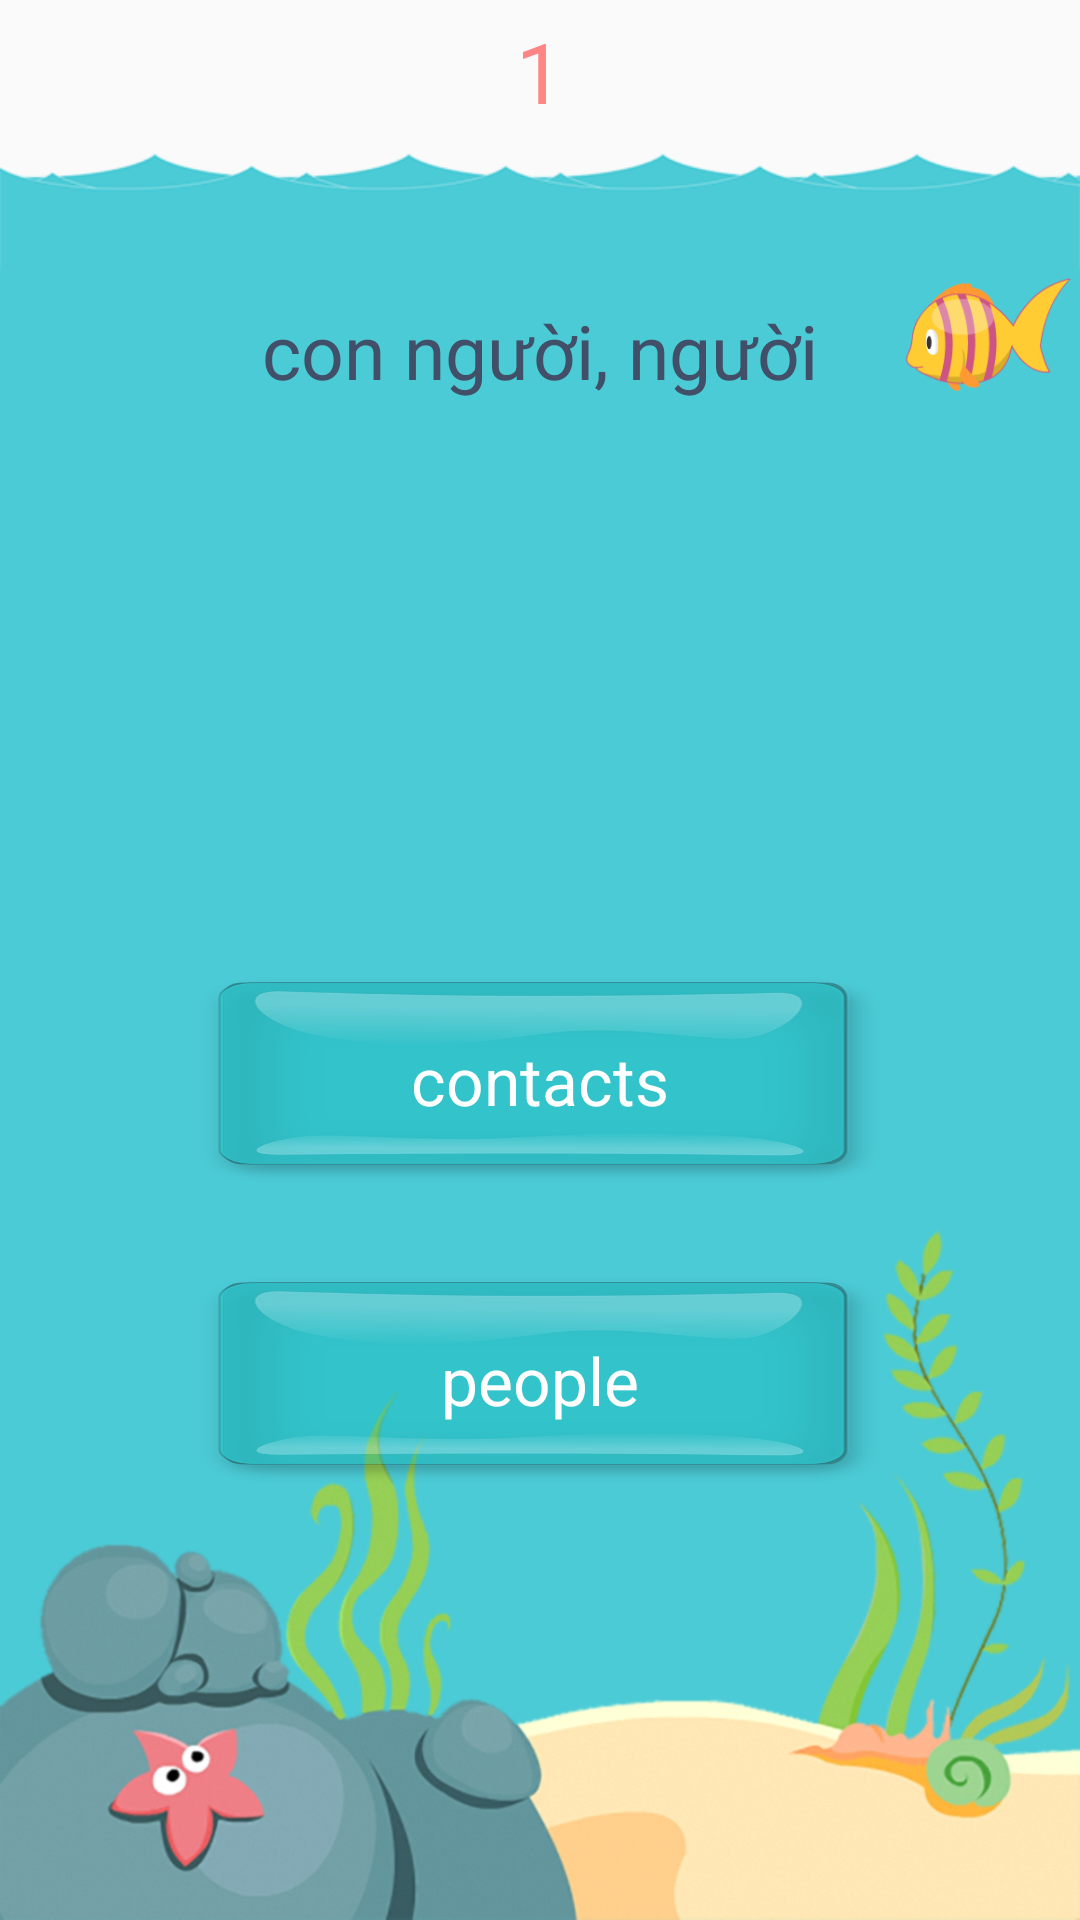

Write the Android layout XML for this screen, with the resource values it uses.
<!-- AndroidManifest.xml: application theme AppTheme -->
<!-- res/layout/fragment2.xml -->
<RelativeLayout xmlns:android="http://schemas.android.com/apk/res/android"
    xmlns:tools="http://schemas.android.com/tools"
    android:layout_width="match_parent"
    android:layout_height="match_parent"
    tools:context=".MainActivity">

    <RelativeLayout
        android:id="@+id/lo_run"
        android:layout_width="match_parent"
        android:layout_height="match_parent"
        android:layout_marginTop="50dp">

        <ImageView
            android:id="@+id/imgBien"
            android:layout_width="match_parent"
            android:layout_height="40dp"
            android:background="@drawable/bien" />

        <ImageView
            android:id="@+id/imageView2"
            android:layout_width="match_parent"
            android:layout_height="match_parent"
            android:layout_below="@+id/imgBien"
            android:layout_centerHorizontal="true"
            android:background="#4bcbd6" />

        <ImageView
            android:id="@+id/imgCa"
            android:layout_width="60dp"
            android:layout_height="42dp"
            android:layout_alignParentEnd="true"
            android:layout_alignParentRight="true"
            android:layout_alignParentTop="true"
            android:layout_marginTop="40dp"
            android:background="@drawable/ca" />

    </RelativeLayout>

    <ImageView
        android:id="@+id/imageView"
        android:layout_width="match_parent"
        android:layout_height="240dp"
        android:layout_alignParentBottom="true"
        android:layout_alignParentLeft="true"
        android:layout_alignParentStart="true"
        android:background="@drawable/background" />

    <FrameLayout
        android:id="@+id/btnDuoi"
        android:layout_width="230dp"
        android:layout_height="70dp"

        android:layout_alignParentBottom="true"
        android:layout_centerHorizontal="true"
        android:layout_marginBottom="145dp">

        <FrameLayout
            android:layout_width="match_parent"
            android:layout_height="match_parent"
            android:alpha="0.4"
            android:background="@drawable/button"></FrameLayout>

        <TextView
            android:id="@+id/txtDuoi"
            android:layout_width="wrap_content"
            android:layout_height="wrap_content"
            android:layout_gravity="center"
            android:text="people"
            android:textAppearance="?android:attr/textAppearanceLarge"
            android:textColor="#ffffff" />
    </FrameLayout>

    <FrameLayout
        android:id="@+id/btnTren"
        android:layout_width="230dp"

        android:layout_height="70dp"
        android:layout_above="@+id/btnDuoi"
        android:layout_centerHorizontal="true"
        android:layout_marginBottom="30dp">

        <FrameLayout
            android:layout_width="match_parent"
            android:layout_height="match_parent"
            android:alpha="0.4"
            android:background="@drawable/button"></FrameLayout>

        <TextView
            android:id="@+id/txtTren"
            android:layout_width="wrap_content"
            android:layout_height="wrap_content"
            android:layout_gravity="center"
            android:text="contacts"
            android:textAppearance="?android:attr/textAppearanceLarge"
            android:textColor="#ffffff" />
    </FrameLayout>

    <TextView
        android:id="@+id/txtCauHoi"
        android:layout_width="250dp"
        android:layout_height="wrap_content"
        android:layout_alignParentTop="true"
        android:layout_centerHorizontal="true"
        android:layout_marginTop="100dp"
        android:gravity="center"
        android:text="con người, người"
        android:textAppearance="?android:attr/textAppearanceLarge"
        android:textColor="#414f68"
        android:textSize="25sp" />

    <TextView
        android:id="@+id/txtDiem"
        android:layout_width="wrap_content"
        android:layout_height="wrap_content"
        android:layout_alignParentTop="true"
        android:layout_centerHorizontal="true"
        android:layout_marginTop="5dp"
        android:text="1"
        android:textAppearance="?android:attr/textAppearanceLarge"
        android:textColor="#ff8484"
        android:textSize="28sp" />

</RelativeLayout>
<!-- resources referenced by this layout -->
<resources>
  <!-- drawable background: png bitmap (drawable, 586457 bytes) -->
  <!-- drawable bien: vector/xml drawable (drawable, 2601 chars, omitted) -->
  <!-- drawable button: png bitmap (drawable, 31677 bytes) -->
  <!-- drawable ca (drawable) -->
  <?xml version="1.0" encoding="utf-8"?>
  <animation-list
      android:oneshot="false"
      xmlns:android="http://schemas.android.com/apk/res/android">
  
      <item android:drawable="@drawable/ca1"
          android:duration="@integer/Animation"/>
      <item android:drawable="@drawable/ca2"
          android:duration="@integer/Animation"/>
      <item android:drawable="@drawable/ca3"
          android:duration="@integer/Animation"/>
      <item android:drawable="@drawable/ca4"
          android:duration="@integer/Animation"/>
      <item android:drawable="@drawable/ca5"
          android:duration="@integer/Animation"/>
      <item android:drawable="@drawable/ca6"
          android:duration="@integer/Animation"/>
      <item android:drawable="@drawable/ca7"
          android:duration="@integer/Animation"/>
      <item android:drawable="@drawable/ca8"
          android:duration="@integer/Animation"/>
      <item android:drawable="@drawable/ca9"
          android:duration="@integer/Animation"/>
      <item android:drawable="@drawable/ca10"
          android:duration="@integer/Animation"/>
      <item android:drawable="@drawable/ca11"
          android:duration="@integer/Animation"/>
      <item android:drawable="@drawable/ca12"
          android:duration="@integer/Animation"/>
  </animation-list>
  <style name="AppTheme" parent="Theme.AppCompat.Light.DarkActionBar">
          
          <item name="colorPrimary">@color/colorPrimary</item>
          <item name="colorPrimaryDark">@color/colorPrimaryDark</item>
          <item name="colorAccent">@color/colorAccent</item>
      </style>
  <!-- drawable ca1: png bitmap (drawable, 9377 bytes) -->
  <!-- drawable ca2: png bitmap (drawable-xxhdpi, 9367 bytes) -->
  <!-- drawable ca3: png bitmap (drawable, 8988 bytes) -->
  <!-- drawable ca4: png bitmap (drawable-xxhdpi, 8976 bytes) -->
  <!-- drawable ca5: png bitmap (drawable, 8962 bytes) -->
  <!-- drawable ca6: png bitmap (drawable-xxhdpi, 9298 bytes) -->
  <!-- drawable ca7: png bitmap (drawable-xxhdpi, 9316 bytes) -->
  <!-- drawable ca8: png bitmap (drawable-xxhdpi, 9309 bytes) -->
  <!-- drawable ca9: png bitmap (drawable, 9268 bytes) -->
  <!-- drawable ca10: png bitmap (drawable, 9407 bytes) -->
  <!-- drawable ca11: png bitmap (drawable, 9371 bytes) -->
  <!-- drawable ca12: png bitmap (drawable-xxhdpi, 9406 bytes) -->
  <!-- not gathered from this repository: default colours our renderer supplied (Android Studio template values) -->
  <color name="colorPrimary">#FF6200EE</color>
  <color name="colorPrimaryDark">#FF3700B3</color>
  <color name="colorAccent">#FF03DAC5</color>
</resources>
